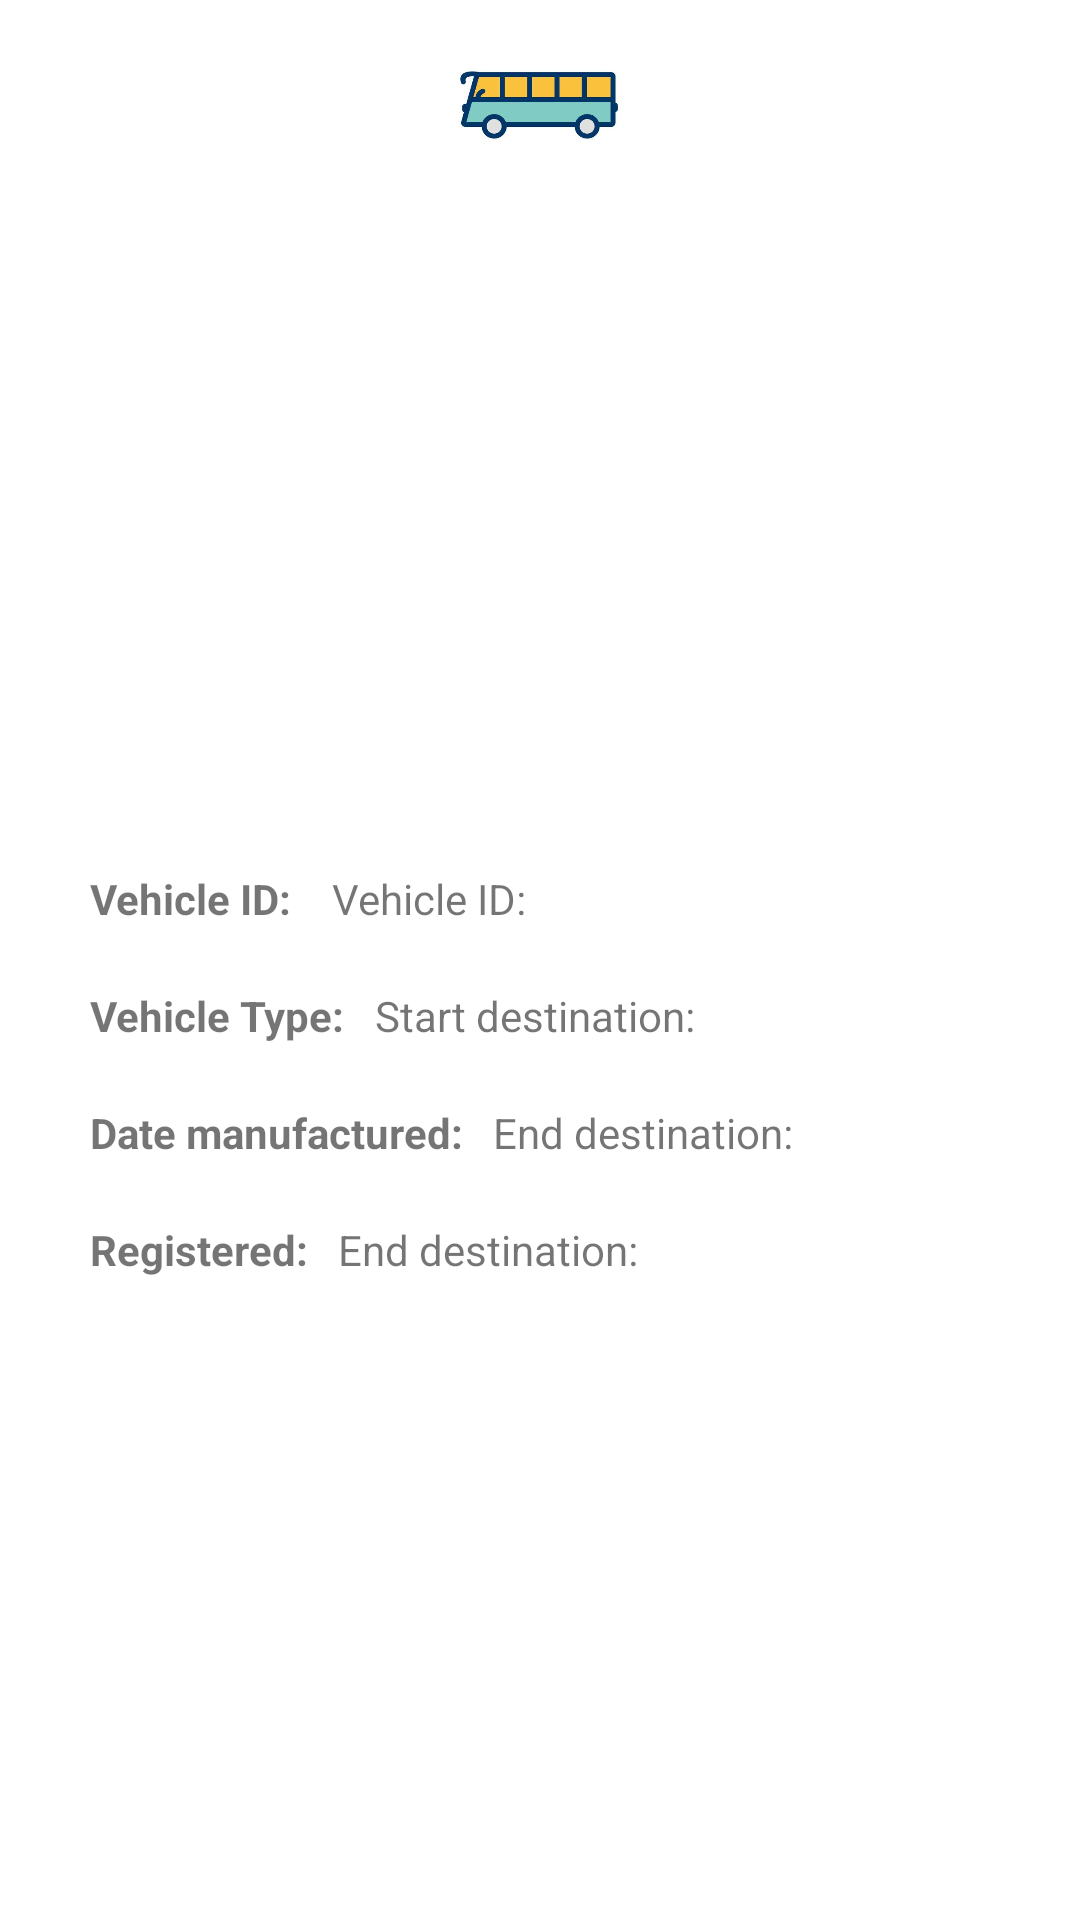

Write the Android layout XML for this screen, with the resource values it uses.
<!-- AndroidManifest.xml: application theme Theme.SarajevePublicTransport -->
<!-- res/layout/activity_vehicle_details.xml -->
<?xml version="1.0" encoding="utf-8"?>
<androidx.constraintlayout.widget.ConstraintLayout xmlns:android="http://schemas.android.com/apk/res/android"
    xmlns:app="http://schemas.android.com/apk/res-auto"
    xmlns:tools="http://schemas.android.com/tools"
    android:layout_width="match_parent"
    android:layout_height="match_parent"
    tools:context=".vehicles.VehicleDetailsActivity">

    <ImageView
        android:id="@+id/logo"
        android:layout_width="match_parent"
        android:layout_height="70dp"
        app:layout_constraintTop_toTopOf="parent"
        android:src="@drawable/applogo"/>

    <ImageView
        android:id="@+id/back"
        android:layout_width="30dp"
        android:layout_height="30dp"
        app:layout_constraintTop_toTopOf="parent"
        app:layout_constraintLeft_toLeftOf="parent"
        android:src="@drawable/ic_baseline_arrow_back_24"
        android:layout_margin="20dp"/>

    <ImageView
        android:id="@+id/company_logo"
        android:layout_width="200dp"
        android:layout_height="200dp"
        app:layout_constraintTop_toBottomOf="@id/logo"
        app:layout_constraintLeft_toLeftOf="parent"
        app:layout_constraintRight_toRightOf="parent"
        android:src="@mipmap/ic_launcher"/>

    <TextView
        android:id="@+id/vehicle_id"
        android:layout_width="wrap_content"
        android:layout_height="wrap_content"
        android:text="Vehicle ID: "
        android:textStyle="bold"
        app:layout_constraintTop_toBottomOf="@id/company_logo"
        android:layout_marginTop="20dp"
        app:layout_constraintLeft_toLeftOf="parent"
        android:layout_marginLeft="30dp"/>
    <TextView
        android:id="@+id/vehicle_type"
        android:layout_width="wrap_content"
        android:layout_height="wrap_content"
        android:text="Vehicle Type:"
        android:textStyle="bold"
        app:layout_constraintTop_toBottomOf="@id/vehicle_id"
        android:layout_marginTop="20dp"
        app:layout_constraintLeft_toLeftOf="parent"
        android:layout_marginLeft="30dp"/>
    <TextView
        android:id="@+id/vehicle_manufacture_date"
        android:layout_width="wrap_content"
        android:layout_height="wrap_content"
        android:text="Date manufactured:"
        android:textStyle="bold"
        app:layout_constraintTop_toBottomOf="@id/vehicle_type"
        android:layout_marginTop="20dp"
        app:layout_constraintLeft_toLeftOf="parent"
        android:layout_marginLeft="30dp"/>
    <TextView
        android:id="@+id/vehicle_registered"
        android:layout_width="wrap_content"
        android:layout_height="wrap_content"
        android:text="Registered:"
        android:textStyle="bold"
        app:layout_constraintTop_toBottomOf="@id/vehicle_manufacture_date"
        android:layout_marginTop="20dp"
        app:layout_constraintLeft_toLeftOf="parent"
        android:layout_marginLeft="30dp"/>

    <TextView
        android:id="@+id/vehicle_id_value"
        android:layout_width="wrap_content"
        android:layout_height="wrap_content"
        android:text="Vehicle ID: "
        app:layout_constraintTop_toBottomOf="@id/company_logo"
        android:layout_marginTop="20dp"
        app:layout_constraintLeft_toRightOf="@id/vehicle_id"
        android:layout_marginLeft="10dp"/>
    <TextView
        android:id="@+id/vehicle_type_value"
        android:layout_width="wrap_content"
        android:layout_height="wrap_content"
        android:text="Start destination:"
        app:layout_constraintTop_toBottomOf="@id/vehicle_id"
        android:layout_marginTop="20dp"
        app:layout_constraintLeft_toRightOf="@id/vehicle_type"
        android:layout_marginLeft="10dp"/>
    <TextView
        android:id="@+id/vehicle_manufacture_date_value"
        android:layout_width="wrap_content"
        android:layout_height="wrap_content"
        android:text="End destination:"
        app:layout_constraintTop_toBottomOf="@id/vehicle_type_value"
        android:layout_marginTop="20dp"
        app:layout_constraintLeft_toRightOf="@id/vehicle_manufacture_date"
        android:layout_marginLeft="10dp"/>

    <TextView
        android:id="@+id/vehicle_registered_value"
        android:layout_width="wrap_content"
        android:layout_height="wrap_content"
        android:text="End destination:"
        app:layout_constraintTop_toBottomOf="@id/vehicle_manufacture_date_value"
        android:layout_marginTop="20dp"
        app:layout_constraintLeft_toRightOf="@id/vehicle_registered"
        android:layout_marginLeft="10dp"/>




</androidx.constraintlayout.widget.ConstraintLayout>
<!-- resources referenced by this layout -->
<resources>
  <!-- drawable applogo: jpeg bitmap (drawable, 9342 bytes) -->
  <style name="Theme.SarajevePublicTransport" parent="Theme.MaterialComponents.DayNight.DarkActionBar">
          
          <item name="colorPrimary">@color/purple_500</item>
          <item name="colorPrimaryVariant">@color/purple_700</item>
          <item name="colorOnPrimary">@color/white</item>
          
          <item name="colorSecondary">@color/teal_200</item>
          <item name="colorSecondaryVariant">@color/teal_700</item>
          <item name="colorOnSecondary">@color/black</item>
          
          <item name="android:statusBarColor" tools:targetApi="l">?attr/colorPrimaryVariant</item>
          
      </style>
  <!-- not gathered from this repository: default colours our renderer supplied (Android Studio template values) -->
  <color name="purple_500">#FF6200EE</color>
  <color name="purple_700">#FF3700B3</color>
  <color name="teal_200">#FF03DAC5</color>
  <color name="teal_700">#FF018786</color>
  <color name="black">#FF000000</color>
  <color name="white">#FFFFFFFF</color>
</resources>
